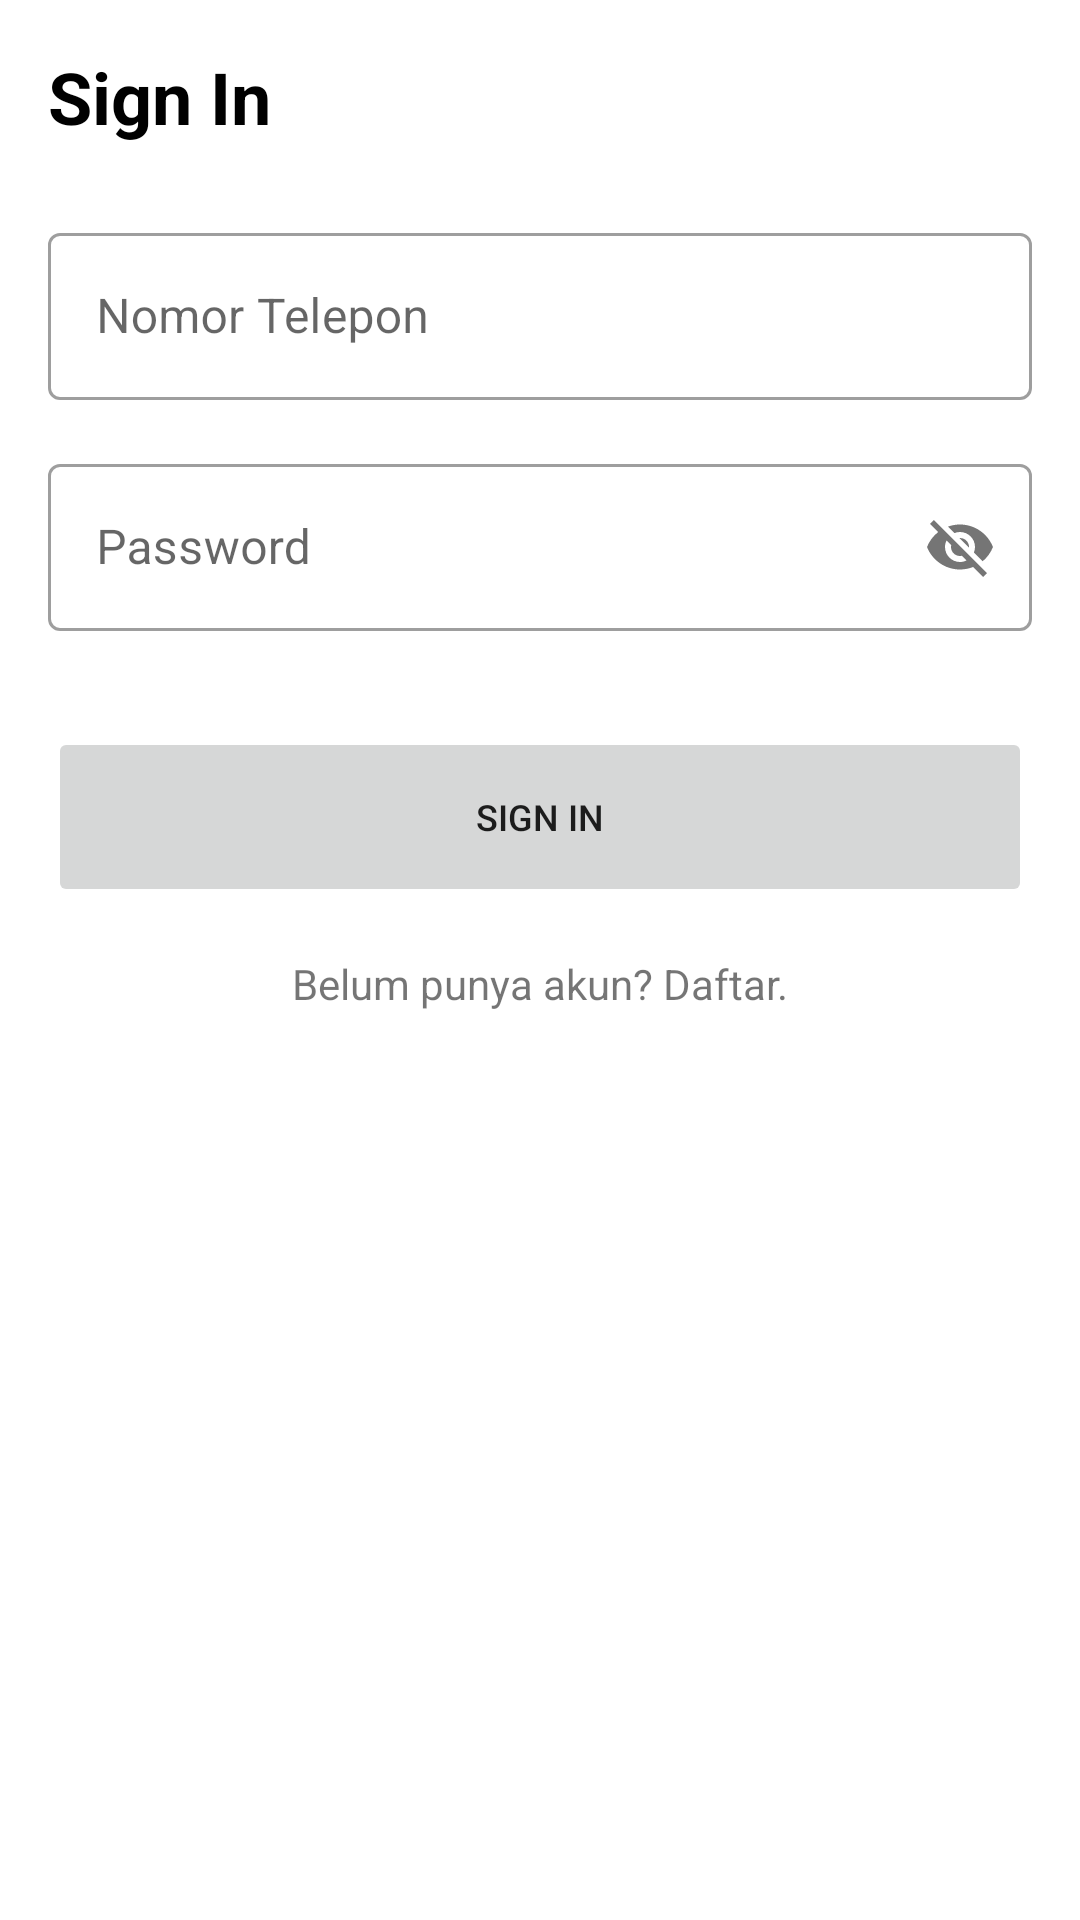

Write the Android layout XML for this screen, with the resource values it uses.
<!-- AndroidManifest.xml: application theme Theme.Tobos -->
<!-- res/layout/activity_login.xml -->
<?xml version="1.0" encoding="utf-8"?>
<androidx.constraintlayout.widget.ConstraintLayout
    xmlns:android="http://schemas.android.com/apk/res/android"
    xmlns:app="http://schemas.android.com/apk/res-auto"
    xmlns:tools="http://schemas.android.com/tools"
    android:layout_width="match_parent"
    android:layout_height="match_parent">

    <TextView
        android:id="@+id/textView9"
        android:layout_width="wrap_content"
        android:layout_height="wrap_content"
        android:layout_marginStart="16dp"
        android:layout_marginLeft="16dp"
        android:layout_marginTop="16dp"
        android:text="Sign In"
        android:textColor="#000000"
        android:textSize="24sp"
        android:textStyle="bold"
        app:layout_constraintStart_toStartOf="parent"
        app:layout_constraintTop_toTopOf="parent" />

    <com.google.android.material.textfield.TextInputLayout
        android:id="@+id/phoneLogin"
        style="@style/Widget.MaterialComponents.TextInputLayout.OutlinedBox"
        android:layout_width="match_parent"
        android:layout_height="wrap_content"
        android:layout_marginStart="16dp"
        android:layout_marginLeft="16dp"
        android:layout_marginTop="24dp"
        android:layout_marginEnd="16dp"
        android:layout_marginRight="16dp"
        android:hint="Nomor Telepon"
        app:layout_constraintEnd_toEndOf="parent"
        app:layout_constraintStart_toStartOf="parent"
        app:layout_constraintTop_toBottomOf="@+id/textView9">

        <com.google.android.material.textfield.TextInputEditText
            android:layout_width="match_parent"
            android:layout_height="wrap_content" />
    </com.google.android.material.textfield.TextInputLayout>

    <com.google.android.material.textfield.TextInputLayout
        android:id="@+id/passwordLogin"
        style="@style/Widget.MaterialComponents.TextInputLayout.OutlinedBox"
        android:layout_width="0dp"
        android:layout_height="wrap_content"
        android:layout_marginTop="16dp"
        android:hint="Password"
        app:layout_constraintEnd_toEndOf="@+id/phoneLogin"
        app:layout_constraintStart_toStartOf="@+id/phoneLogin"
        app:layout_constraintTop_toBottomOf="@+id/phoneLogin"
        app:passwordToggleEnabled="true">

        <com.google.android.material.textfield.TextInputEditText
            android:layout_width="match_parent"
            android:layout_height="wrap_content" />
    </com.google.android.material.textfield.TextInputLayout>

    <Button
        android:id="@+id/btnLogin"
        android:layout_width="0dp"
        android:layout_height="60dp"
        android:layout_marginTop="32dp"
        android:text="Sign In"
        android:textSize="12sp"
        android:stateListAnimator="@null"
        app:layout_constraintEnd_toEndOf="@+id/passwordLogin"
        app:layout_constraintStart_toStartOf="@+id/passwordLogin"
        app:layout_constraintTop_toBottomOf="@+id/passwordLogin" />

    <TextView
        android:id="@+id/toRegister"
        android:layout_width="wrap_content"
        android:layout_height="wrap_content"
        android:layout_marginTop="16dp"
        android:text="Belum punya akun? Daftar."
        app:layout_constraintEnd_toEndOf="@+id/btnLogin"
        app:layout_constraintStart_toStartOf="@+id/btnLogin"
        app:layout_constraintTop_toBottomOf="@+id/btnLogin" />
</androidx.constraintlayout.widget.ConstraintLayout>
<!-- resources referenced by this layout -->
<resources>
  <style name="Theme.Tobos" parent="Theme.MaterialComponents.DayNight.NoActionBar">
          
          <item name="colorPrimary">@color/color_primary</item>
          <item name="colorPrimaryVariant">@color/color_primaryDark</item>
          <item name="colorOnPrimary">@color/white</item>
          
          <item name="colorSecondary">@color/teal_200</item>
          <item name="colorSecondaryVariant">@color/teal_700</item>
          <item name="colorOnSecondary">@color/black</item>
          
          <item name="android:statusBarColor" tools:targetApi="l">?attr/colorPrimaryVariant</item>
          
      </style>
  <color name="color_primary">#47B04B</color>
  <color name="color_primaryDark">#307833</color>
  <color name="white">#FFFFFFFF</color>
  <color name="teal_200">#FF03DAC5</color>
  <color name="teal_700">#FF018786</color>
  <color name="black">#FF000000</color>
</resources>
